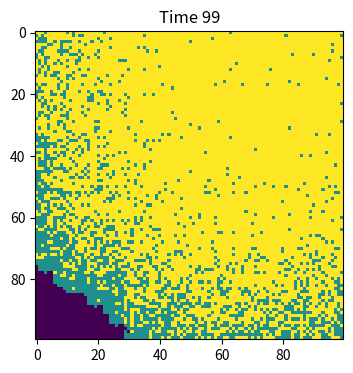
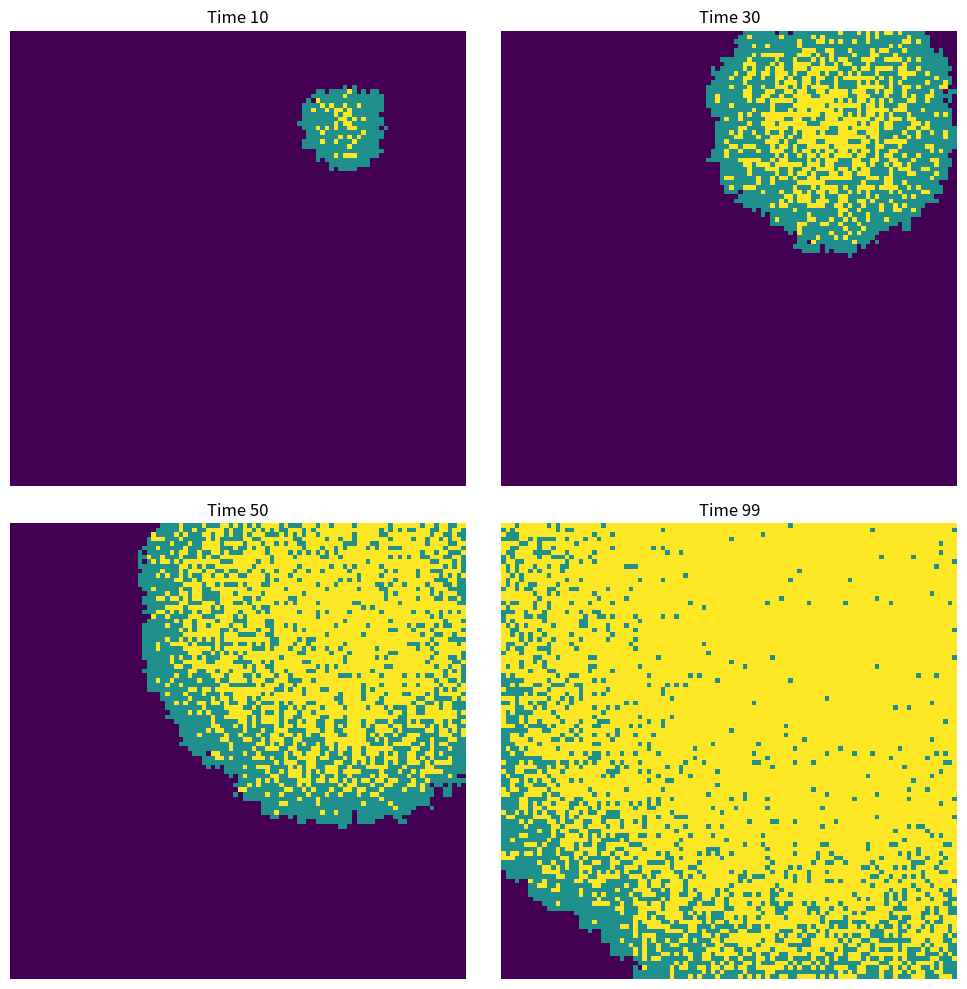

These figures' Python source, in order:
# 1. Create a 100x100 grid of zeros (all susceptible)
# 2. Randomly choose one cell to be infected (set to 1)
# 3. Set beta = 0.3, gamma = 0.05
# 4. For each time step (0 to 99):
#    a. Copy the current grid
#    b. Find all infected cells
#    c. For each infected cell:
#       i. For each of its 8 neighbours:
#          - If neighbour is susceptible, infect with probability beta
#       ii. Recover this infected cell with probability gamma
#    d. Update grid with the copy
#    e. At specific times (0,10,30,50,99), plot the gridimport numpy as np
import matplotlib.pyplot as plt
import numpy as np
#1.create a 100*100 grid where all individuals are susceptible
population=np.zeros((100,100))
#2.randomly choose one position in the grid and set it to infected
outbreak=np.random.choice(range(100),2)
population[outbreak[0],outbreak[1]]=1
#3.define infection probability (beta) and recovery probability(gamma)
beta=0.3
gamma=0.05
snapshots={}
for i in range (100):
    #4.a.create a copy of the current population grid
    new_population=population.copy()
    #4.b.find all infected individuals
    infected_rows,infected_cols=np.where(population==1)
    for m, n in zip(infected_rows,infected_cols):
        #4.c.i.for each infected individual,check its 8 neighbouring cells
        for d1 in [-1,0,1]:
            for d2 in [-1,0,1]:
                if d1==0 and d2==0:
                    continue
                nm,nn=m+d1,n+d2
                if 0 <= nm < 100 and 0 <= nn < 100:
                    #4.c.ii.if a neighbour is susceptible,infect it with probability beta
                    if population[nm,nn]==0:
                        if np.random.random()<beta:
                            new_population[nm,nn]=1
        #4.c.iii.the infected individual recovers with probability gamma
        if np.random.random()<gamma:
            new_population[m,n]=2
    #4.d.update the population grid using the modified copy
    population=new_population
    #5.as selected time steps,plot the grid to visualize disease spread
    if i in [0,10,30,50,99]:
        snapshots[i]=population.copy()
# Time 0 in a single picture   
plt.figure(figsize=(6,4),dpi=150)
plt.title(f'Time {i}')
plt.imshow(population, cmap='viridis', interpolation='nearest')
plt.savefig(f'disease_spread_time_0.png',bbox_inches='tight',dpi=150)
plt.close()
# Time 10,30,50,99 place in 2*2 picture
fig, axes = plt.subplots(2, 2, figsize=(10, 10), dpi=150)
time_points = [10, 30, 50, 99]
titles = ['Time 10', 'Time 30', 'Time 50', 'Time 99']

for ax, t, title in zip(axes.flat, time_points, titles):
    ax.imshow(snapshots[t], cmap='viridis', interpolation='nearest')
    ax.set_title(title)
    ax.axis('off')

plt.tight_layout()
plt.savefig('disease_spread_time_10_99_combined.png', bbox_inches='tight', dpi=150)
plt.close()
print("Done! Figures have been saved to figure folder!")
        
